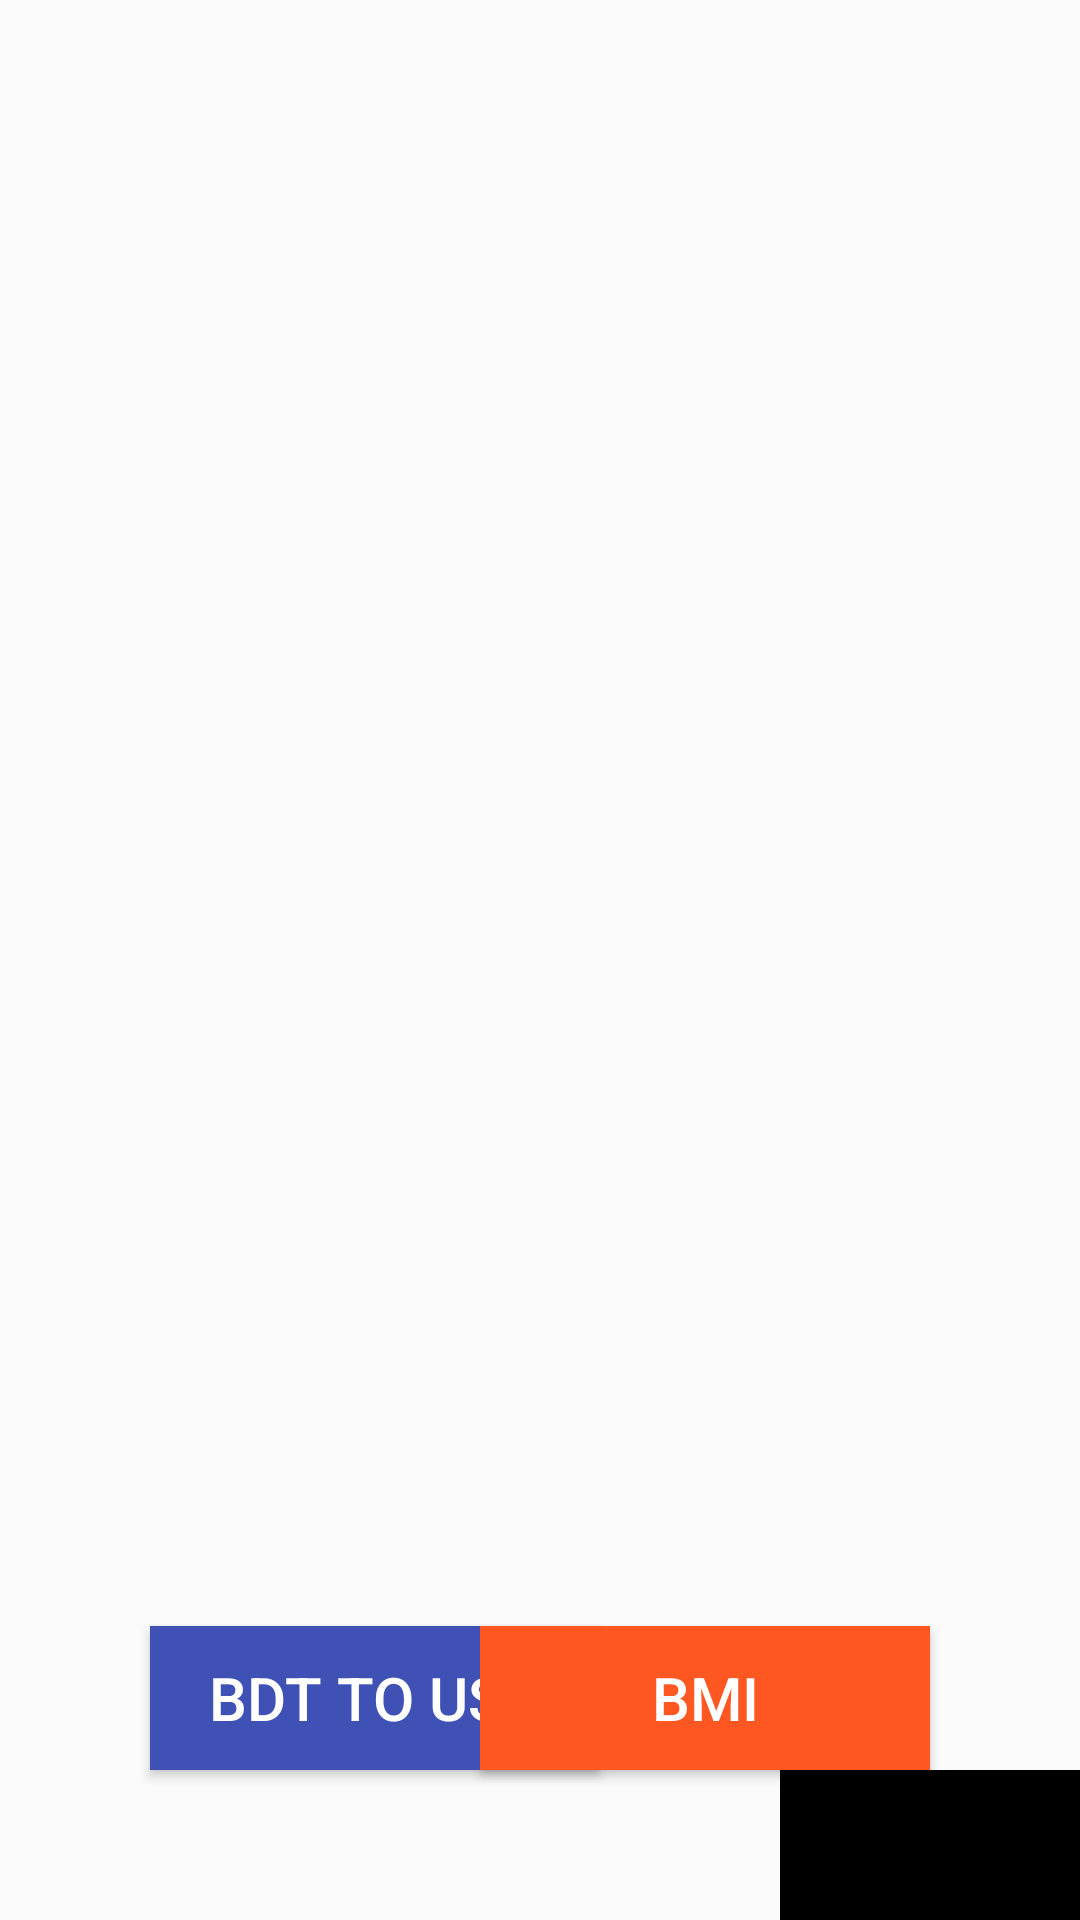

Write the Android layout XML for this screen, with the resource values it uses.
<!-- AndroidManifest.xml: application theme Theme.Newbmicalculator -->
<!-- res/layout/activity_main2.xml -->
<?xml version="1.0" encoding="utf-8"?>
<RelativeLayout xmlns:android="http://schemas.android.com/apk/res/android"
    xmlns:app="http://schemas.android.com/apk/res-auto"
    xmlns:tools="http://schemas.android.com/tools"
    android:layout_width="match_parent"
    android:layout_height="match_parent"
    tools:context=".MainActivity2">
    <FrameLayout
        android:id="@+id/framLayout1"
        android:layout_width="match_parent"
        android:layout_height="600dp"/>
    <Button
        android:id="@+id/btnBMI"
        android:layout_alignParentBottom="true"
        android:text="BDT to USD"
        android:background="#3F51B5"
        android:textColor="@color/white"
        android:textSize="20dp"
        android:layout_width="150dp"
        android:layout_margin="50dp"
        android:layout_height="wrap_content"/>
    <Button
        android:id="@+id/btnUSD"
        android:layout_alignParentBottom="true"
        android:layout_alignParentRight="true"
        android:text="BMI"
        android:background="#FF5722"
        android:textColor="@color/white"
        android:textSize="20dp"
        android:layout_width="150dp"
        android:layout_margin="50dp"
        android:layout_height="wrap_content"/>
    <TextView
        android:layout_alignParentBottom="true"
        android:layout_alignParentRight="true"
        android:layout_width="100dp"
        android:layout_height="50dp"
        android:id="@+id/dataPassed"
        android:background="@color/black"
        android:textColor="@color/white"
        android:gravity="center" />

</RelativeLayout>
<!-- resources referenced by this layout -->
<resources>
  <style name="Theme.Newbmicalculator" parent="Base.Theme.Newbmicalculator" />
  <style name="Base.Theme.Newbmicalculator" parent="Theme.AppCompat.DayNight.NoActionBar">
          
          
      </style>
  <!-- not gathered from this repository: default colours our renderer supplied (Android Studio template values) -->
  <color name="black">#FF000000</color>
  <color name="white">#FFFFFFFF</color>
</resources>
